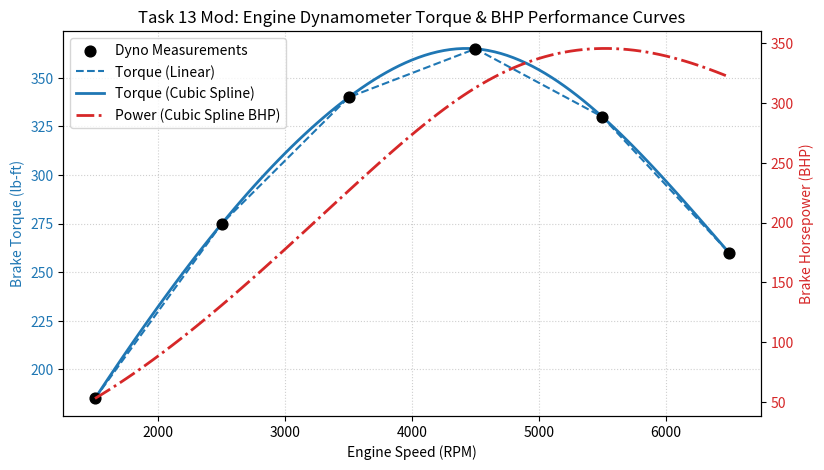

Python code for this plot:
"""
Task 13 (Modified): Engine Dynamometer Torque and Brake Horsepower Interpolation

Problem Statement:
During chassis dynamometer testing of a performance turbocharged engine, brake torque (lb-ft)
is measured at sparse engine speeds from 1,500 RPM to 6,500 RPM in 1,000 RPM increments. The
engine electronic control unit (ECU) requires continuous torque mapping at fine 50 RPM intervals
to schedule optimal spark timing and calculate brake horsepower (BHP):
    BHP = (Torque * RPM) / 5252
Using both Linear and Cubic Spline interpolation (scipy.interpolate), intermediate torque and
peak horsepower are estimated, demonstrating the importance of smooth continuous derivatives
in mechanical calibration.

Mathematical Concept:
1D Interpolation: Piecewise linear (C0 continuity) vs Cubic Spline (C2 second-derivative continuity)
interpolation.

Assumptions & Input Data:
- Discrete measured RPM points: [1500, 2500, 3500, 4500, 5500, 6500] RPM.
- Measured torque readings:    [185.0, 275.0, 340.0, 365.0, 330.0, 260.0] lb-ft.
- Query engine speed for mid-range torque estimation: 4,000 RPM.
- Dense evaluation grid: 1,500 to 6,500 RPM in 50 RPM steps.
"""

import os
import matplotlib
matplotlib.use('Agg')
import matplotlib.pyplot as plt
import numpy as np
from scipy.interpolate import interp1d, CubicSpline

# Ensure outputs directory exists
os.makedirs("outputs", exist_ok=True)

print("=== Task 13 Modified: Engine Dynamometer Curve Interpolation ===")

rpm_measured = np.array([1500, 2500, 3500, 4500, 5500, 6500], dtype=float)
torque_measured = np.array([185.0, 275.0, 340.0, 365.0, 330.0, 260.0])

# Interpolation models
interp_linear = interp1d(rpm_measured, torque_measured, kind='linear')
interp_spline = CubicSpline(rpm_measured, torque_measured)

# Dense evaluation grid (every 50 RPM)
rpm_dense = np.arange(1500, 6550, 50)
torque_linear = interp_linear(rpm_dense)
torque_spline = interp_spline(rpm_dense)

# Brake Horsepower (BHP = Torque * RPM / 5252)
bhp_linear = (torque_linear * rpm_dense) / 5252.0
bhp_spline = (torque_spline * rpm_dense) / 5252.0

target_rpm = 4000.0
t_lin_target = float(interp_linear(target_rpm))
t_spl_target = float(interp_spline(target_rpm))

peak_spline_torque = np.max(torque_spline)
peak_torque_rpm = rpm_dense[np.argmax(torque_spline)]

peak_spline_bhp = np.max(bhp_spline)
peak_bhp_rpm = rpm_dense[np.argmax(bhp_spline)]

print(f"Torque at {target_rpm:.0f} RPM (Linear):      {t_lin_target:.2f} lb-ft")
print(f"Torque at {target_rpm:.0f} RPM (Cubic Spline): {t_spl_target:.2f} lb-ft")
print(f"Peak Torque (Cubic Spline): {peak_spline_torque:.2f} lb-ft at {peak_torque_rpm:.0f} RPM")
print(f"Peak Power (Cubic Spline):  {peak_spline_bhp:.2f} BHP at {peak_bhp_rpm:.0f} RPM")

# Visualization
fig, ax1 = plt.subplots(figsize=(9, 5))

color = '#1f77b4'
ax1.set_xlabel('Engine Speed (RPM)')
ax1.set_ylabel('Brake Torque (lb-ft)', color=color)
ax1.scatter(rpm_measured, torque_measured, color='black', s=60, zorder=5, label='Dyno Measurements')
ax1.plot(rpm_dense, torque_linear, color=color, linestyle='--', label='Torque (Linear)')
ax1.plot(rpm_dense, torque_spline, color=color, linewidth=2, label='Torque (Cubic Spline)')
ax1.tick_params(axis='y', labelcolor=color)
ax1.grid(True, linestyle=':', alpha=0.6)

ax2 = ax1.twinx()
color = '#d62728'
ax2.set_ylabel('Brake Horsepower (BHP)', color=color)
ax2.plot(rpm_dense, bhp_spline, color=color, linewidth=2, linestyle='-.', label='Power (Cubic Spline BHP)')
ax2.tick_params(axis='y', labelcolor=color)

# Combine legends
lines1, labels1 = ax1.get_legend_handles_labels()
lines2, labels2 = ax2.get_legend_handles_labels()
ax1.legend(lines1 + lines2, labels1 + labels2, loc='upper left')

plt.title("Task 13 Mod: Engine Dynamometer Torque & BHP Performance Curves")
plt.savefig("outputs/mod_task_13.png", dpi=150, bbox_inches='tight')
plt.close()
print("Saved visualization to outputs/mod_task_13.png")
